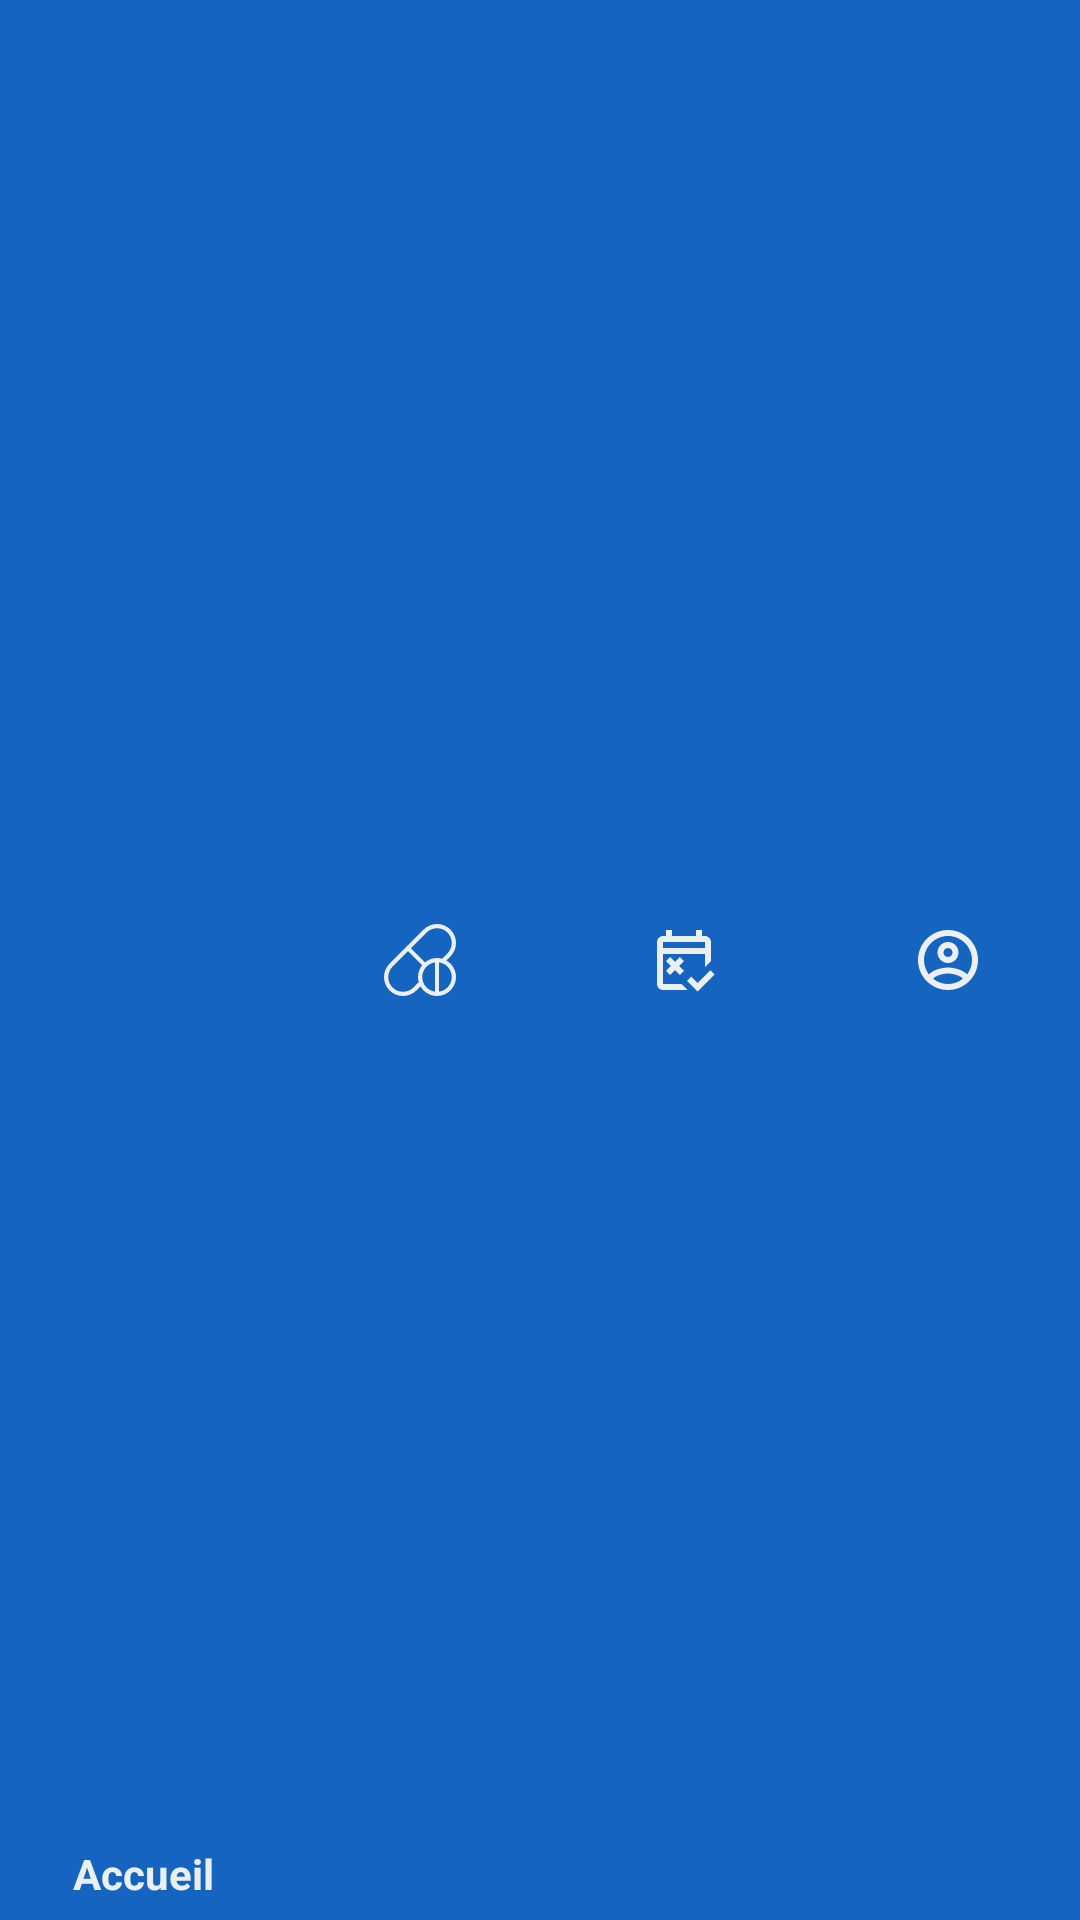

Android layout source for this screen:
<!-- AndroidManifest.xml: application theme GsbTheme -->
<!-- res/layout/bottomnavigation.xml -->
<?xml version="1.0" encoding="utf-8"?>
<com.google.android.material.bottomnavigation.BottomNavigationView
    xmlns:android="http://schemas.android.com/apk/res/android"
    xmlns:app="http://schemas.android.com/apk/res-auto"
    style="@style/BottomNavigation"
    android:id="@+id/navigation"
    android:layout_height="wrap_content"
    android:layout_width="match_parent"
    android:layout_gravity="bottom"
    app:menu="@menu/bottom_menu_navigation"
    android:layout_alignParentBottom="true"/>
<!-- resources referenced by this layout -->
<resources>
  <style name="BottomNavigation">
          <item name="android:background">@color/colorPrimary</item>
          <item name="itemIconTint">@color/background_gray</item>
          <item name="itemTextColor">@color/background_gray</item>
      </style>
  <style name="GsbTheme" parent="Theme.AppCompat.Light.NoActionBar">
          
          <item name="colorPrimary">@color/colorPrimary</item>
          <item name="colorPrimaryDark">@color/colorPrimaryDark</item>
          <item name="colorAccent">@color/colorAccent</item>
  
          
          <item name="android:windowBackground">@color/background_gray</item>
      </style>
  <color name="colorPrimary">#1565c0</color>
  <color name="background_gray">#eceff1</color>
  <color name="colorPrimaryDark">#003c8f</color>
  <color name="colorAccent">#77A4F3</color>
</resources>
